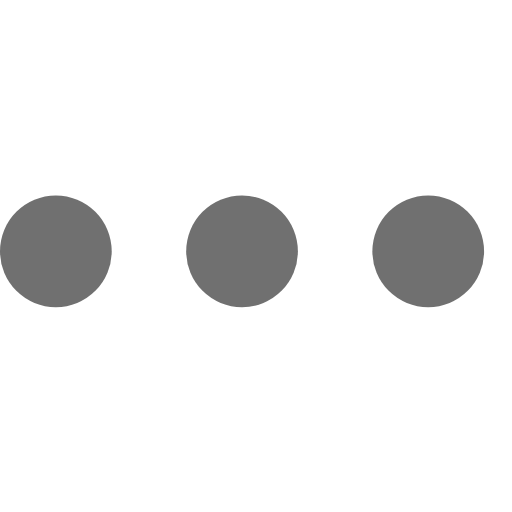
t = 0.00 s
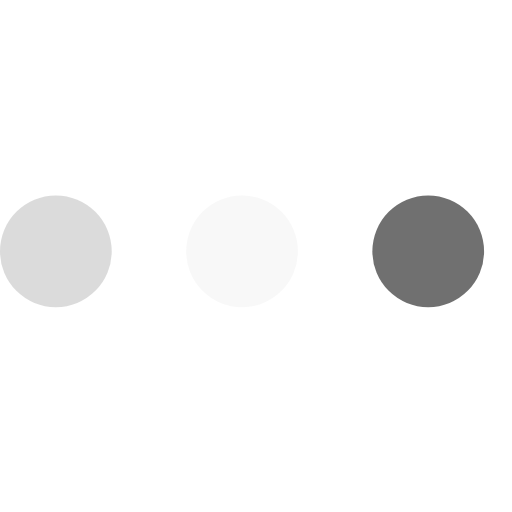
t = 0.23 s
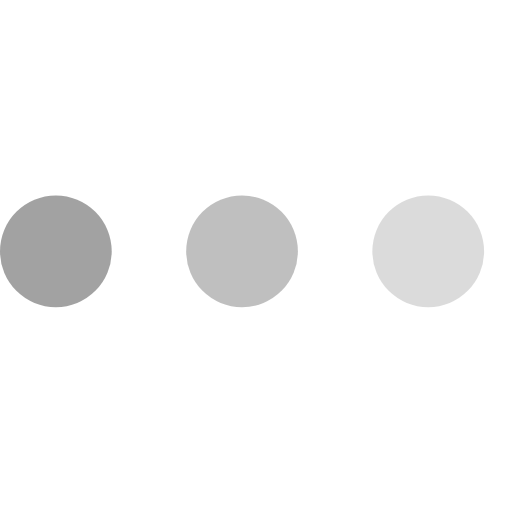
t = 0.43 s
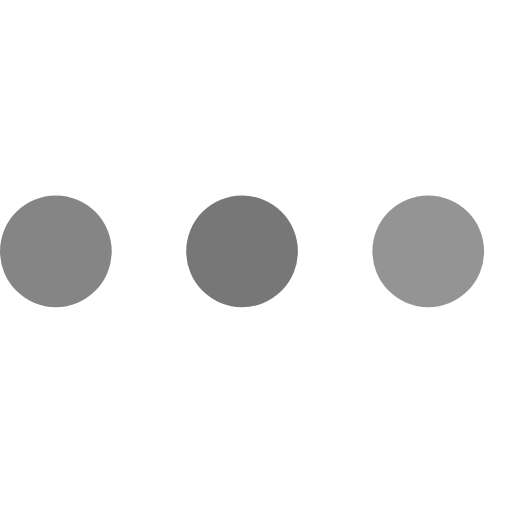
t = 0.68 s
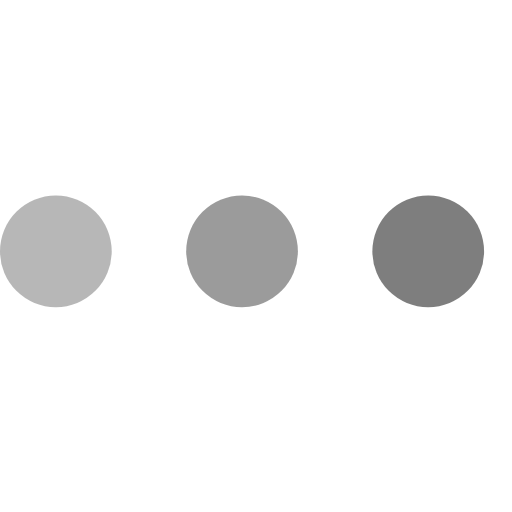
t = 0.85 s
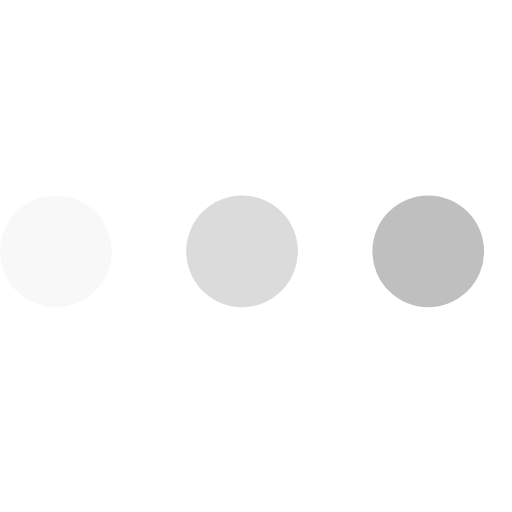
t = 1.08 s

The animated SVG that drew these frames (rendered in a browser with its animation timeline set to each time). Animation: 3 SMIL elements (animate=3); one cycle of 1.30 s, repeats indefinitely.

<svg width="32px" height="32px" version="1.1" id="L4" xmlns="http://www.w3.org/2000/svg" xmlns:xlink="http://www.w3.org/1999/xlink" x="0px" y="0px" viewBox="0 0 55 55" enable-background="new 0 0 0 0" xml:space="preserve">
<circle fill="#707070" width="7px" height="7px" stroke="none" cx="6" cy="27" r="6">
<animate
attributeName="opacity"
dur="1s"
values="0;1;0"
repeatCount="indefinite"
begin="0.1"/>    
</circle>
<circle fill="#707070" stroke="none" cx="26" cy="27" r="6">
<animate
attributeName="opacity"
dur="1s"
values="0;1;0"
repeatCount="indefinite" 
begin="0.2"/>       
</circle>
<circle fill="#707070" stroke="none" cx="46" cy="27" r="6">
<animate
attributeName="opacity"
dur="1s"
values="0;1;0"
repeatCount="indefinite" 
begin="0.3"/>     
</circle>
</svg>